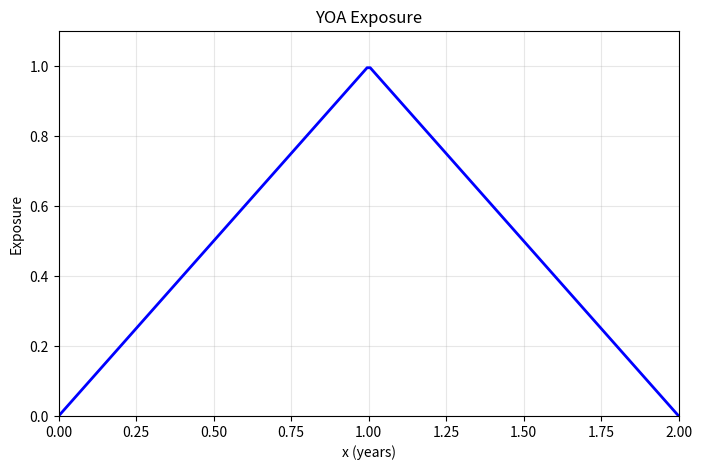
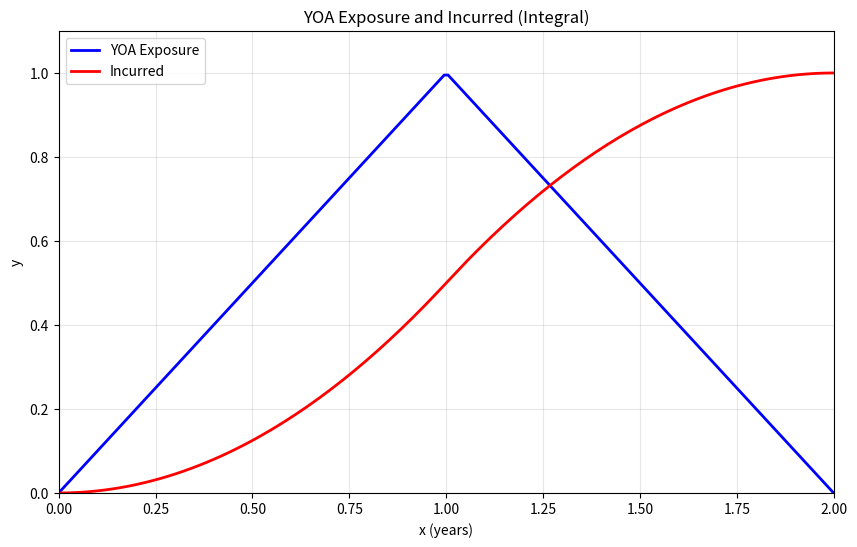
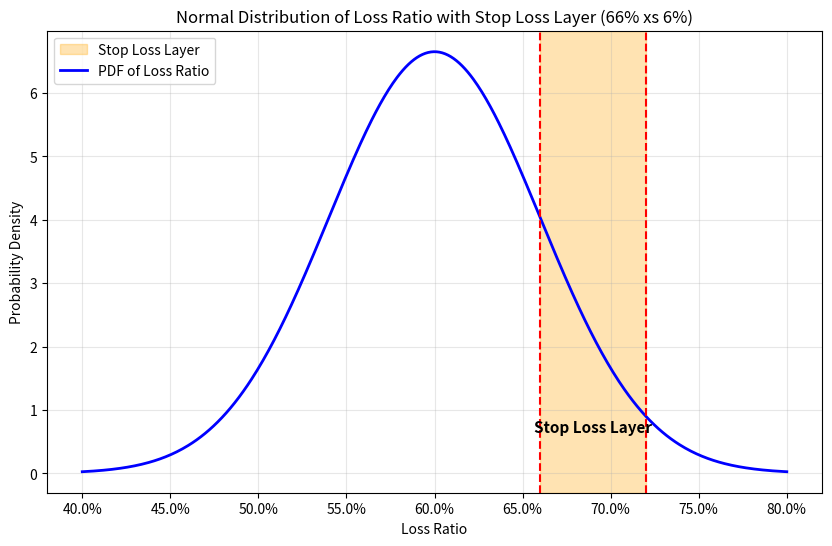
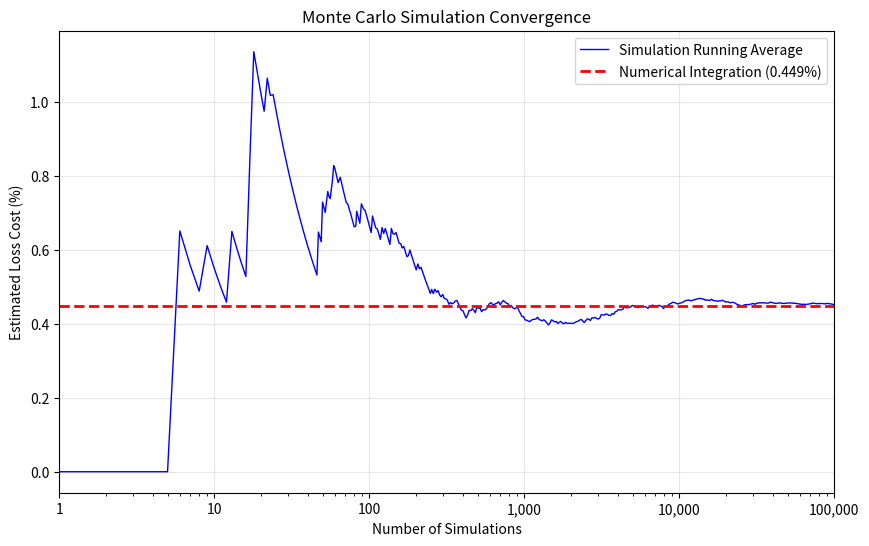

These charts were generated, in order, by the following Python code:
import numpy as np
import matplotlib.pyplot as plt
from scipy import integrate
from scipy.stats import norm

def exposure(x):
    """Year of Account Exposure: triangular function peaking at x=1."""
    x = np.asarray(x)
    result = np.zeros_like(x, dtype=float)
    mask1 = (x >= 0) & (x <= 1)
    mask2 = (x > 1) & (x <= 2)
    result[mask1] = x[mask1]
    result[mask2] = 2 - x[mask2]
    return result

x_vals = np.linspace(0, 2, 200)
exposure_vals = exposure(x_vals)

plt.figure(figsize=(8, 5))
plt.plot(x_vals, exposure_vals, 'b-', linewidth=2)
plt.xlabel('x (years)')
plt.ylabel('Exposure')
plt.title('YOA Exposure')
plt.grid(True, alpha=0.3)
plt.xlim(0, 2)
plt.ylim(0, 1.1)
plt.show()

def incurred(x):
    """Incurred: cumulative integral of YOA Exposure from 0 to x."""
    x = np.asarray(x)
    result = np.zeros_like(x, dtype=float)
    
    # For 0 <= x <= 1: integral of t from 0 to x = x^2/2
    mask1 = (x >= 0) & (x <= 1)
    result[mask1] = x[mask1]**2 / 2
    
    # For 1 < x <= 2: integral from 0 to 1 + integral of (2-t) from 1 to x
    # = 1/2 + [2t - t^2/2] from 1 to x
    # = 1/2 + (2x - x^2/2) - (2 - 1/2)
    # = 1/2 + 2x - x^2/2 - 3/2
    # = 2x - x^2/2 - 1
    mask2 = (x > 1) & (x <= 2)
    result[mask2] = 2*x[mask2] - x[mask2]**2/2 - 1
    
    return result

incurred_vals = incurred(x_vals)
print(f"Incurred(0) = {incurred(np.array([0]))[0]:.4f}")
print(f"Incurred(1) = {incurred(np.array([1]))[0]:.4f}")
print(f"Incurred(2) = {incurred(np.array([2]))[0]:.4f}")

plt.figure(figsize=(10, 6))
plt.plot(x_vals, exposure_vals, 'b-', linewidth=2, label='YOA Exposure')
plt.plot(x_vals, incurred_vals, 'r-', linewidth=2, label='Incurred')
plt.xlabel('x (years)')
plt.ylabel('y')
plt.title('YOA Exposure and Incurred (Integral)')
plt.legend()
plt.grid(True, alpha=0.3)
plt.xlim(0, 2)
plt.ylim(0, 1.1)
plt.show()

mu = 0.60
sigma = 0.06
attachment = 0.66  # mu + sigma
limit = 0.06       # sigma
exhaustion = 0.72  # mu + 2*sigma

dist = norm(loc=mu, scale=sigma)

# Plot the PDF with stop loss layer highlighted
x_pdf = np.linspace(0.40, 0.80, 500)
y_pdf = dist.pdf(x_pdf)

plt.figure(figsize=(10, 6))

# Shade the stop loss layer (full vertical span)
plt.axvspan(attachment, exhaustion, alpha=0.3, color='orange', label='Stop Loss Layer')

# Plot PDF curve
plt.plot(x_pdf, y_pdf, 'b-', linewidth=2, label='PDF of Loss Ratio')

# Vertical lines at attachment and exhaustion
plt.axvline(x=attachment, color='r', linestyle='--', linewidth=1.5)
plt.axvline(x=exhaustion, color='r', linestyle='--', linewidth=1.5)

# Add annotation
mid_x = (attachment + exhaustion) / 2
plt.annotate('Stop Loss Layer', xy=(mid_x, dist.pdf(mid_x) * 0.3), ha='center', fontsize=11, fontweight='bold')

plt.xlabel('Loss Ratio')
plt.ylabel('Probability Density')
plt.title('Normal Distribution of Loss Ratio with Stop Loss Layer (66% xs 6%)')
plt.legend(loc='upper left')
plt.grid(True, alpha=0.3)
plt.gca().xaxis.set_major_formatter(plt.matplotlib.ticker.PercentFormatter(xmax=1))
plt.show()

surv_at_66 = 1 - dist.cdf(attachment)
surv_at_72 = 1 - dist.cdf(exhaustion)

approx_loss_cost = (surv_at_66 + surv_at_72) / 2 * limit

print(f"1 - CDF(66%) = {surv_at_66*100:.1f}%")
print(f"1 - CDF(72%) = {surv_at_72*100:.1f}%")
print(f"Average survival probability = {(surv_at_66 + surv_at_72)/2*100:.1f}%")
print(f"\nApproximate loss cost (trapezoidal) = {approx_loss_cost*100:.3f}%")

def survival_function(x):
    return 1 - dist.cdf(x)

integral_result, integral_error = integrate.quad(survival_function, attachment, exhaustion)

print(f"Integrated loss cost = {integral_result*100:.3f}%")
print(f"Integration error estimate = {integral_error:.2e}")

np.random.seed(42)  # For reproducibility
n_simulations = 10000

simulated_x = dist.rvs(size=n_simulations)
layer_losses = np.minimum(np.maximum(0, simulated_x - attachment), limit)
simulated_loss_cost = np.mean(layer_losses)

print(f"Simulated loss cost (n={n_simulations:,}) = {simulated_loss_cost*100:.3f}%")
print(f"Standard error = {np.std(layer_losses)/np.sqrt(n_simulations)*100:.3f}%")

print("=" * 54)
print("COMPARISON OF METHODS")
print("=" * 54)
print(f"{'Method':<32} {'Loss Cost':>12} {'% Diff':>8}")
print("-" * 54)
print(f"{'1. Trapezoidal Approximation':<32} {approx_loss_cost*100:>11.3f}% {'-':>8}")
print(f"{'2. Numerical Integration':<32} {integral_result*100:>11.3f}% {(integral_result/approx_loss_cost - 1)*100:>+7.1f}%")
print(f"{'3. Monte Carlo Simulation':<32} {simulated_loss_cost*100:>11.3f}% {(simulated_loss_cost/approx_loss_cost - 1)*100:>+7.1f}%")
print("=" * 54)
print(f"\nThe integration method is the most accurate.")
print(f"Trapezoidal rule provides a quick approximation.")
print(f"Simulation converges to the true value with more iterations.")

np.random.seed(123)  # For reproducibility
max_sims = 100000

# Generate all samples upfront
all_samples = dist.rvs(size=max_sims)
all_layer_losses = np.minimum(np.maximum(0, all_samples - attachment), limit)

# Calculate running average at each point
running_avg = np.cumsum(all_layer_losses) / np.arange(1, max_sims + 1)

# Sample points for plotting (logarithmically spaced for log scale)
plot_points = np.unique(np.geomspace(1, max_sims, 500).astype(int))

plt.figure(figsize=(10, 6))
plt.plot(plot_points, running_avg[plot_points - 1] * 100, 'b-', linewidth=1, label='Simulation Running Average')
plt.axhline(y=integral_result * 100, color='r', linestyle='--', linewidth=2, label=f'Numerical Integration ({integral_result*100:.3f}%)')
plt.xlabel('Number of Simulations')
plt.ylabel('Estimated Loss Cost (%)')
plt.title('Monte Carlo Simulation Convergence')
plt.legend()
plt.grid(True, alpha=0.3)
plt.xscale('log')
plt.xlim(1, max_sims)
plt.gca().xaxis.set_major_formatter(plt.matplotlib.ticker.StrMethodFormatter('{x:,.0f}'))
plt.show()

print(f"Final simulation result (n={max_sims:,}): {running_avg[-1]*100:.3f}%")
print(f"Numerical integration result:            {integral_result*100:.3f}%")
print(f"Difference:                              {abs(running_avg[-1] - integral_result)*100:.3f}%")